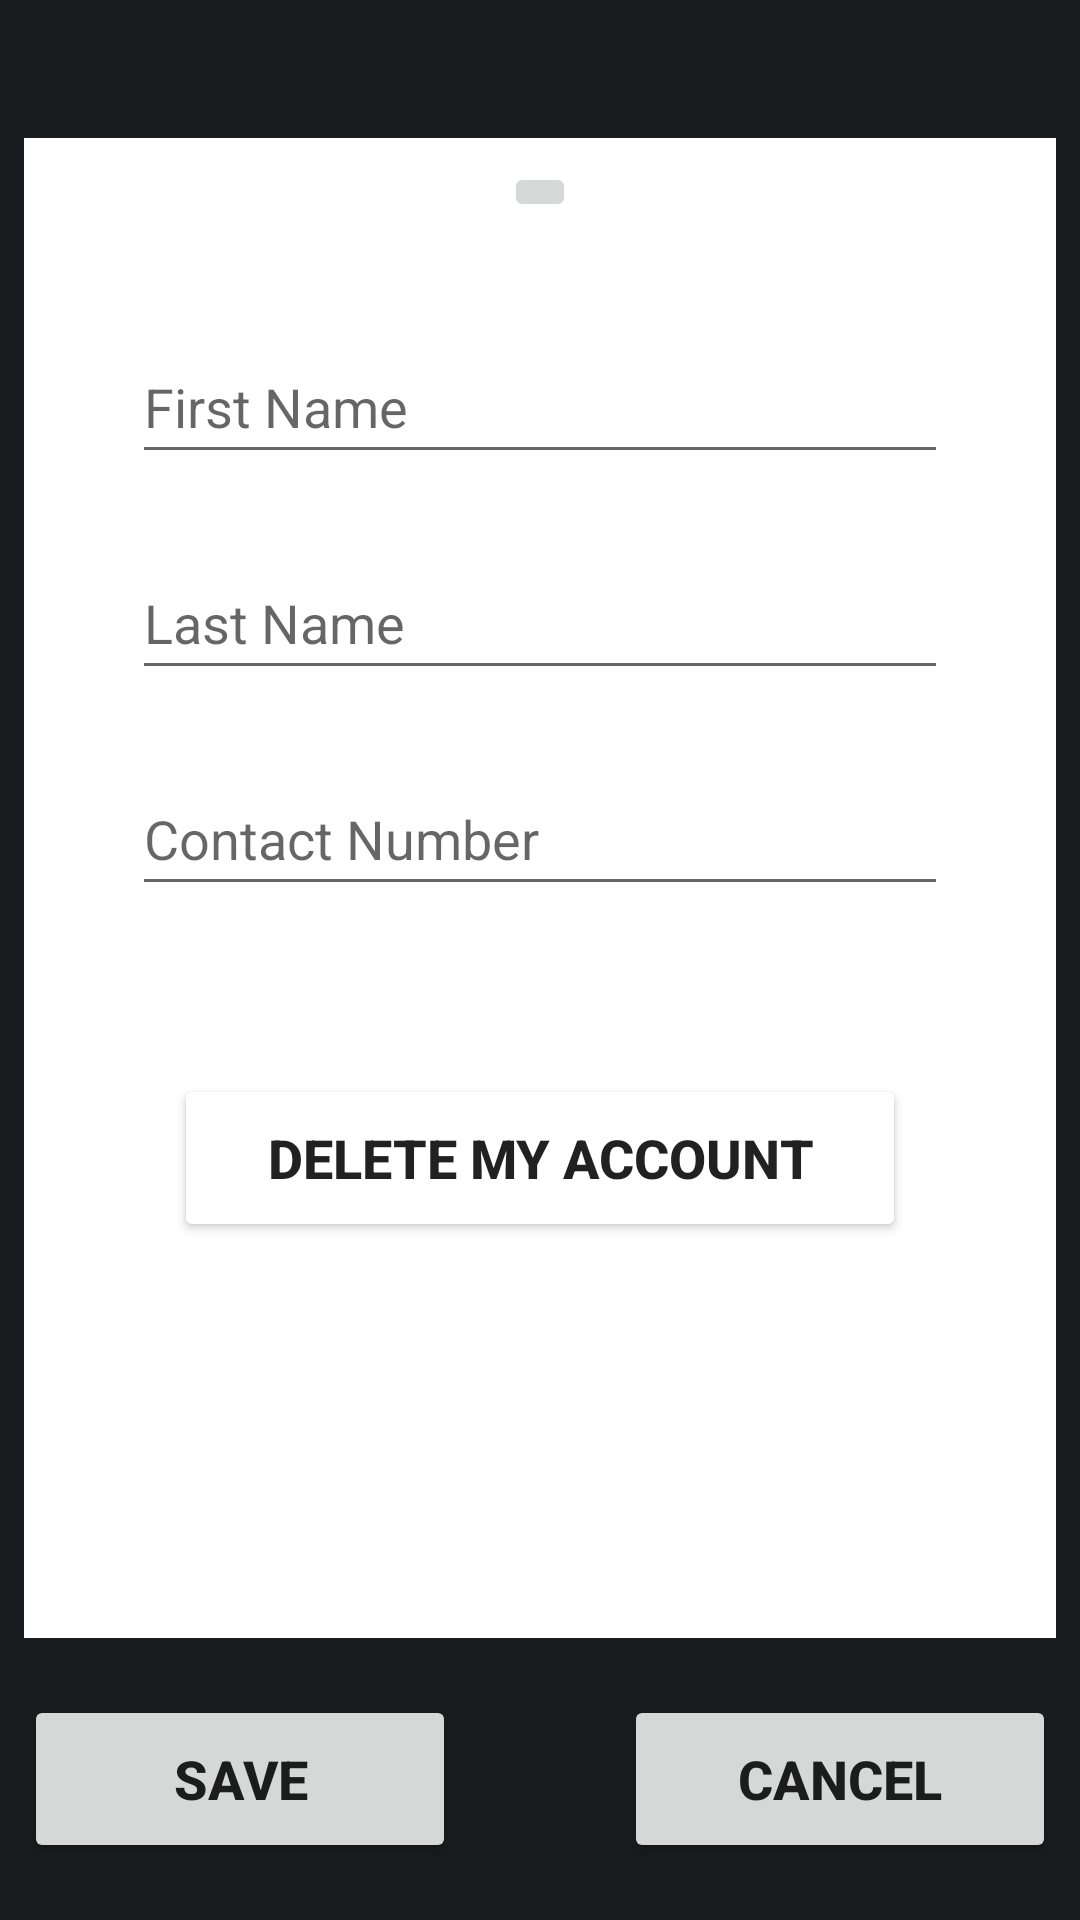

Reconstruct the res/layout file that produces this screen, plus the resources it refers to.
<!-- AndroidManifest.xml: application theme Theme.CampusFoodExpress -->
<!-- res/layout/activity_maintain_customer.xml -->
<?xml version="1.0" encoding="utf-8"?>
<androidx.constraintlayout.widget.ConstraintLayout xmlns:android="http://schemas.android.com/apk/res/android"
    xmlns:app="http://schemas.android.com/apk/res-auto"
    xmlns:tools="http://schemas.android.com/tools"
    android:layout_width="match_parent"
    android:layout_height="match_parent"
    android:background="@color/material_dynamic_neutral10"
    tools:context=".customer.MaintainCustomerActivity">

    <androidx.constraintlayout.widget.ConstraintLayout
        android:id="@+id/constraintLayout3"
        android:layout_width="0dp"
        android:layout_height="500dp"
        android:layout_marginStart="8dp"
        android:layout_marginTop="96dp"
        android:layout_marginEnd="8dp"
        android:layout_marginBottom="144dp"
        android:background="@color/white"
        app:layout_constraintBottom_toBottomOf="parent"
        app:layout_constraintEnd_toEndOf="parent"
        app:layout_constraintStart_toStartOf="parent"
        app:layout_constraintTop_toTopOf="parent">

        <ImageButton
            android:id="@+id/imgBtnAvatar"
            android:layout_width="wrap_content"
            android:layout_height="wrap_content"
            android:layout_marginTop="8dp"
            app:layout_constraintEnd_toEndOf="parent"
            app:layout_constraintStart_toStartOf="parent"
            app:layout_constraintTop_toTopOf="parent"
            app:srcCompat="@drawable/user"
            tools:ignore="SpeakableTextPresentCheck" />

        <EditText
            android:id="@+id/edtCustomerFirstName"
            android:layout_width="0dp"
            android:layout_height="wrap_content"
            android:layout_marginStart="36dp"
            android:layout_marginTop="36dp"
            android:layout_marginEnd="36dp"
            android:ems="10"
            android:hint="First Name"
            android:inputType="textPersonName"
            android:minHeight="48dp"
            app:layout_constraintEnd_toEndOf="parent"
            app:layout_constraintStart_toStartOf="parent"
            app:layout_constraintTop_toBottomOf="@+id/imgBtnAvatar" />

        <EditText
            android:id="@+id/edtCustomerLastName"
            android:layout_width="0dp"
            android:layout_height="wrap_content"
            android:layout_marginStart="36dp"
            android:layout_marginTop="24dp"
            android:layout_marginEnd="36dp"
            android:ems="10"
            android:hint="Last Name"
            android:inputType="textPersonName"
            android:minHeight="48dp"
            app:layout_constraintEnd_toEndOf="parent"
            app:layout_constraintStart_toStartOf="parent"
            app:layout_constraintTop_toBottomOf="@+id/edtCustomerFirstName" />

        <EditText
            android:id="@+id/edtCustomerContactNumber"
            android:layout_width="0dp"
            android:layout_height="wrap_content"
            android:layout_marginStart="36dp"
            android:layout_marginTop="24dp"
            android:layout_marginEnd="36dp"
            android:ems="10"
            android:hint="Contact Number"
            android:inputType="phone"
            android:minHeight="48dp"
            app:layout_constraintEnd_toEndOf="parent"
            app:layout_constraintStart_toStartOf="parent"
            app:layout_constraintTop_toBottomOf="@+id/edtCustomerLastName" />

        <Button
            android:id="@+id/btnDeleteCustomerAccount"
            android:layout_width="244dp"
            android:layout_height="56dp"
            android:layout_marginTop="56dp"
            android:backgroundTint="@color/red"
            android:onClick="onDeleteMyAccountClicked"
            android:text="Delete My Account"
            android:textSize="18sp"
            android:textStyle="bold"
            app:layout_constraintEnd_toEndOf="parent"
            app:layout_constraintStart_toStartOf="parent"
            app:layout_constraintTop_toBottomOf="@+id/edtCustomerContactNumber" />
    </androidx.constraintlayout.widget.ConstraintLayout>

    <Button
        android:id="@+id/btnSaveCustomerUpdates"
        android:layout_width="144dp"
        android:layout_height="56dp"
        android:layout_marginStart="8dp"
        android:onClick="onSaveCustomerUpdatesClicked"
        android:text="Save"
        android:textSize="18sp"
        android:textStyle="bold"
        app:layout_constraintBottom_toBottomOf="parent"
        app:layout_constraintStart_toStartOf="parent"
        app:layout_constraintTop_toBottomOf="@+id/constraintLayout3" />

    <Button
        android:id="@+id/btnCancelCustomerUpdates"
        android:layout_width="144dp"
        android:layout_height="56dp"
        android:layout_marginEnd="8dp"
        android:onClick="onCancelClicked"
        android:text="@android:string/cancel"
        android:textSize="18sp"
        android:textStyle="bold"
        app:layout_constraintBottom_toBottomOf="parent"
        app:layout_constraintEnd_toEndOf="parent"
        app:layout_constraintTop_toBottomOf="@+id/constraintLayout3" />
</androidx.constraintlayout.widget.ConstraintLayout>
<!-- resources referenced by this layout -->
<resources>
  <color name="white">#FFFFFFFF</color>
  <style name="Theme.CampusFoodExpress" parent="Theme.MaterialComponents.DayNight.DarkActionBar">
          
          <item name="colorPrimary">@color/blue</item>
          <item name="colorPrimaryVariant">@color/grey</item>
          <item name="colorOnPrimary">@color/white</item>
          
          <item name="colorSecondary">@color/teal_200</item>
          <item name="colorSecondaryVariant">@color/teal_700</item>
          <item name="colorOnSecondary">@color/black</item>
          
          <item name="android:statusBarColor">?attr/colorPrimaryVariant</item>
          
      </style>
  <color name="blue">#007FFF</color>
  <color name="grey">#808080</color>
  <color name="teal_200">#FF03DAC5</color>
  <color name="teal_700">#FF018786</color>
  <color name="black">#FF000000</color>
</resources>
